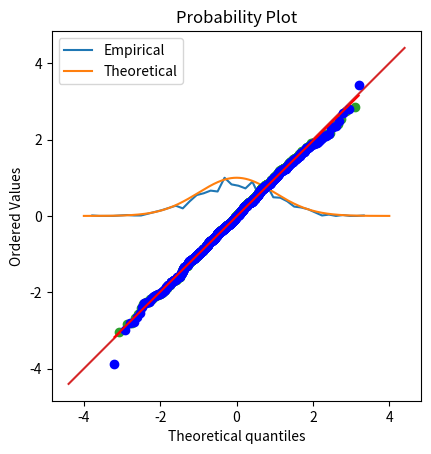

Python code for this plot:
#!/usr/bin/env python
# coding: utf-8

# # COURSE: Master statistics and machine learning: Intuition, Math, code
# ##### COURSE URL: udemy.com/course/statsml_x/?couponCode=202112 
# ## SECTION: Descriptive statistics
# ### VIDEO: QQ plots
# [redacted]

# In[ ]:


# import libraries
import matplotlib.pyplot as plt
import numpy as np
import scipy.stats as stats


# In[ ]:


## generate data

n    = 1000
data = np.random.randn(n)
# data = np.exp( np.random.randn(n)*.8 ) # log-norm distribution

# theoretical normal distribution given N
x = np.linspace(-4,4,10001)
theonorm = stats.norm.pdf(x)
theonorm = theonorm/max(theonorm)

# plot histograms on top of each other
yy,xx = np.histogram(data,40)
yy = yy/max(yy)
xx = (xx[:-1]+xx[1:])/2

plt.plot(xx,yy,label='Empirical')
plt.plot(x,theonorm,label='Theoretical')
plt.legend()
plt.show()


# In[ ]:


## create a QQ plot

zSortData  = np.sort(stats.zscore(data))
sortNormal = stats.norm.ppf(np.linspace(0,1,n))

# QQ plot is theory vs reality
plt.plot(sortNormal,zSortData,'o')

# set axes to be equal
xL,xR = plt.xlim()
yL,yR = plt.ylim()
lims  = [ np.min([xL,xR,yL,yR]),np.max([xL,xR,yL,yR]) ]
plt.xlim(lims)
plt.ylim(lims)

# draw red comparison line
plt.plot(lims,lims)

plt.xlabel('Theoretical normal')
plt.ylabel('Observed data')
plt.title('QQ plot')
plt.axis('square')
plt.show()


# In[ ]:


## Python solution

x = stats.probplot(data,plot=plt)

